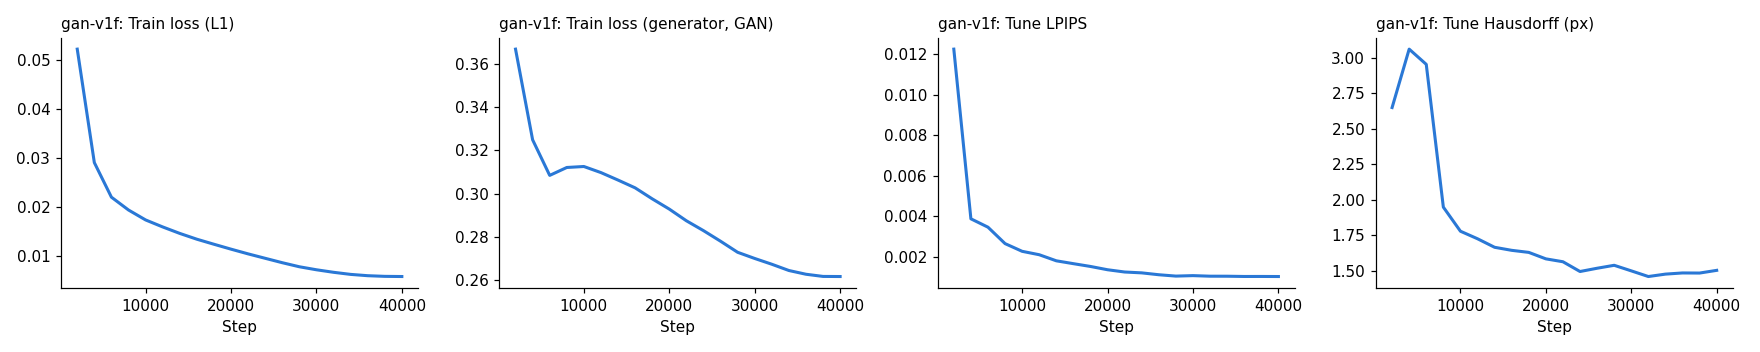

The data file committed next to this chart (first rows):
step, loss_d, loss_adv, loss_rec, FLIP, LPIPS, SSIM, Hausdorff, seconds
2000, 0.4199, 0.3668, 0.05228, 0.004797, 0.01226, 0.9943, 2.648, 237
4000, 0.4428, 0.3249, 0.02914, 0.003145, 0.00387, 0.9971, 3.06, 449.4
6000, 0.4642, 0.3084, 0.02209, 0.002678, 0.003455, 0.9982, 2.953, 661.3
8000, 0.4609, 0.3121, 0.01947, 0.002199, 0.002644, 0.9986, 1.947, 873.8
10000, 0.4597, 0.3125, 0.01745, 0.00202, 0.002263, 0.9987, 1.777, 1085
12000, 0.4595, 0.3097, 0.01602, 0.001931, 0.002095, 0.9987, 1.724, 1297
14000, 0.4593, 0.3063, 0.0147, 0.001978, 0.001794, 0.9988, 1.664, 1508
16000, 0.4596, 0.3027, 0.01351, 0.002038, 0.001653, 0.9988, 1.643, 1719
18000, 0.4608, 0.2976, 0.01249, 0.001956, 0.001515, 0.9989, 1.628, 1930
20000, 0.4623, 0.2928, 0.01148, 0.001853, 0.001353, 0.999, 1.583, 2141
22000, 0.4638, 0.2874, 0.01052, 0.001766, 0.00124, 0.9991, 1.562, 2351
24000, 0.4658, 0.2829, 0.00962, 0.001678, 0.001198, 0.9992, 1.493, 2562
26000, 0.4683, 0.278, 0.008722, 0.0016, 0.001105, 0.9993, 1.516, 2773
28000, 0.4719, 0.2729, 0.007894, 0.001544, 0.001039, 0.9993, 1.537, 2984
30000, 0.4741, 0.27, 0.00728, 0.001509, 0.001062, 0.9993, 1.498, 3194
32000, 0.4766, 0.2673, 0.006765, 0.001445, 0.001034, 0.9994, 1.458, 3405
34000, 0.4798, 0.2644, 0.006338, 0.001497, 0.001032, 0.9994, 1.475, 3620
36000, 0.4818, 0.2627, 0.006071, 0.001479, 0.00102, 0.9994, 1.483, 3834
38000, 0.4832, 0.2617, 0.005938, 0.001429, 0.001021, 0.9994, 1.483, 4049
40000, 0.4836, 0.2617, 0.005902, 0.001307, 0.001017, 0.9994, 1.502, 4264
